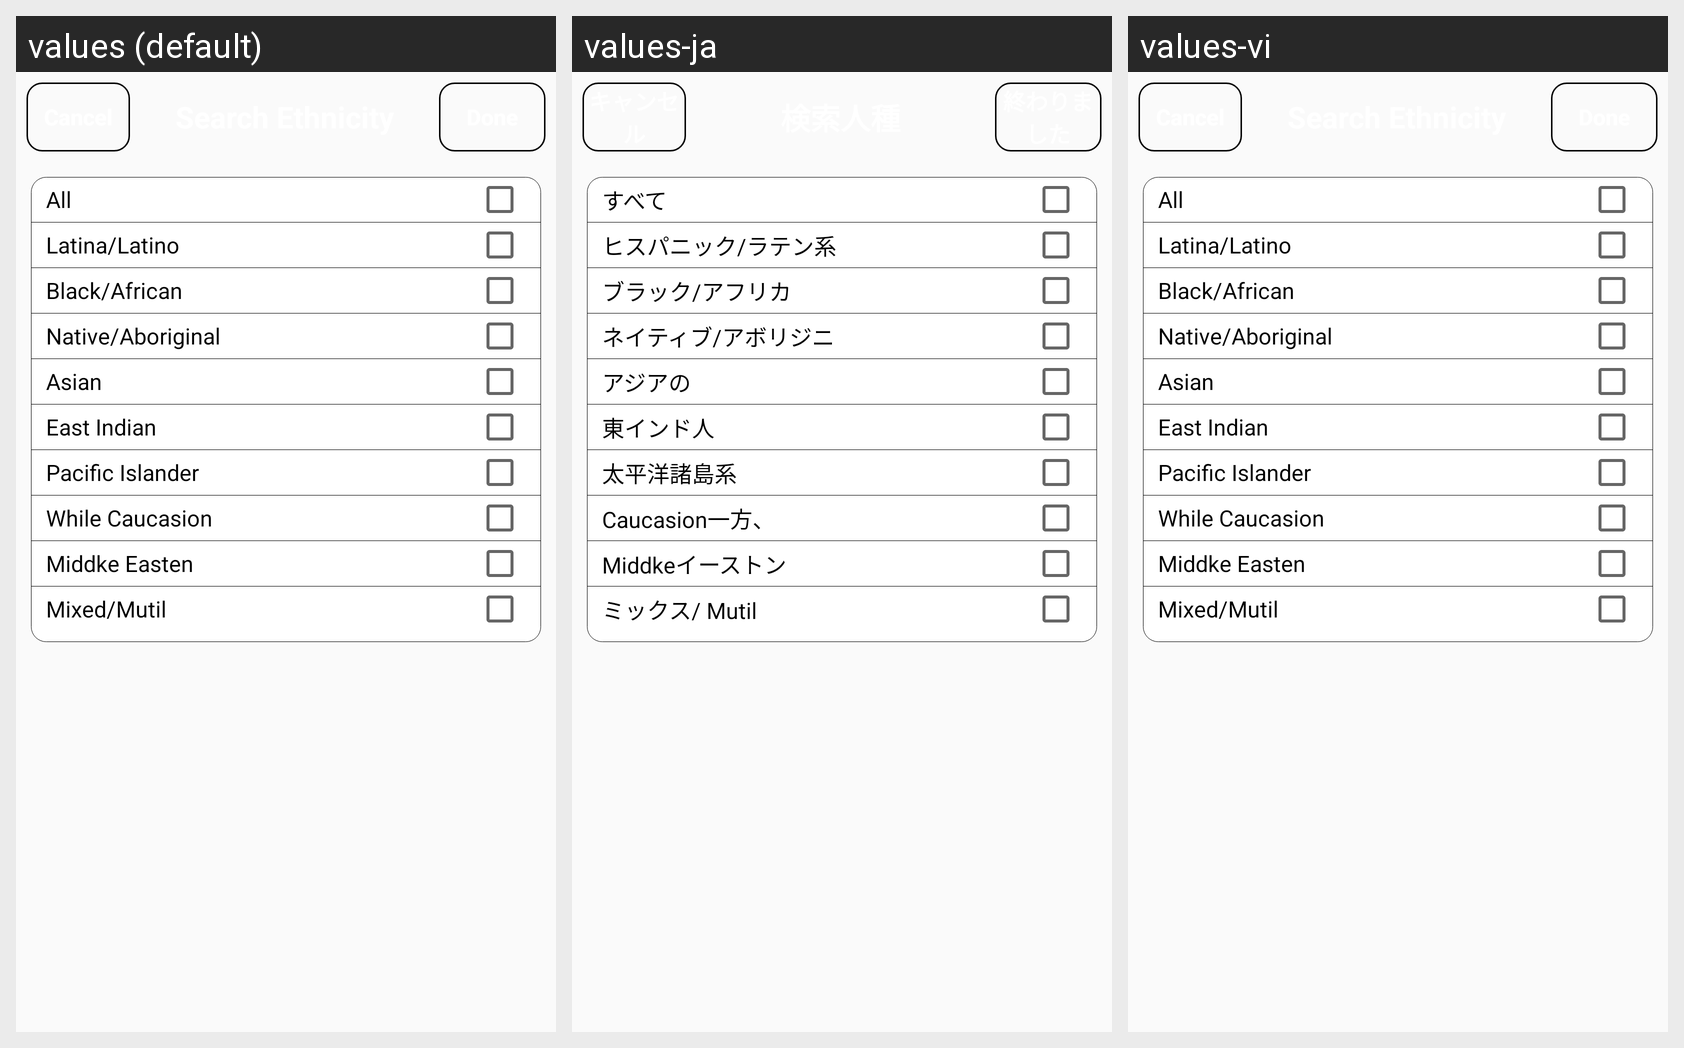

Here is an Android app screen in its default locale and in the app's own translations. Write out the translated-string differences for the strings that appear on this screen.
Android screen res/layout/search_ethnicity_layout.xml rendered under 3 locales, left to right: values (default), values-ja, values-vi. Device: Nexus 5 (rendered at 1080×1920; each locale shown at half size, 540×960, under a caption strip naming it); theme CustomTheme.
Strings drawn on this screen, with the default value and each locale's value (text and hints the layout hard-codes, and strings that could not be matched under every locale, appear in the picture but are not listed):

cancel
  values: Cancel
  values-ja: キャンセル
  values-vi: Cancel  [not translated; the default value is used]

done
  values: Done
  values-ja: 終わりました
  values-vi: Done  [not translated; the default value is used]

all
  values: All
  values-ja: すべて
  values-vi: All  [not translated; the default value is used]

latina
  values: Latina/Latino
  values-ja: ヒスパニック/ラテン系
  values-vi: Latina/Latino  [not translated; the default value is used]

black
  values: Black/African
  values-ja: ブラック/アフリカ
  values-vi: Black/African  [not translated; the default value is used]

natives
  values: Native/Aboriginal
  values-ja: ネイティブ/アボリジニ
  values-vi: Native/Aboriginal  [not translated; the default value is used]

asian
  values: Asian
  values-ja: アジアの
  values-vi: Asian  [not translated; the default value is used]

indian
  values: East Indian
  values-ja: 東インド人
  values-vi: East Indian  [not translated; the default value is used]

pacific
  values: Pacific Islander
  values-ja: 太平洋諸島系
  values-vi: Pacific Islander  [not translated; the default value is used]

whiles
  values: While Caucasion
  values-ja: Caucasion一方、
  values-vi: While Caucasion  [not translated; the default value is used]

middke
  values: Middke Easten
  values-ja: Middkeイーストン
  values-vi: Middke Easten  [not translated; the default value is used]

mixed
  values: Mixed/Mutil
  values-ja: ミックス/ Mutil
  values-vi: Mixed/Mutil  [not translated; the default value is used]
